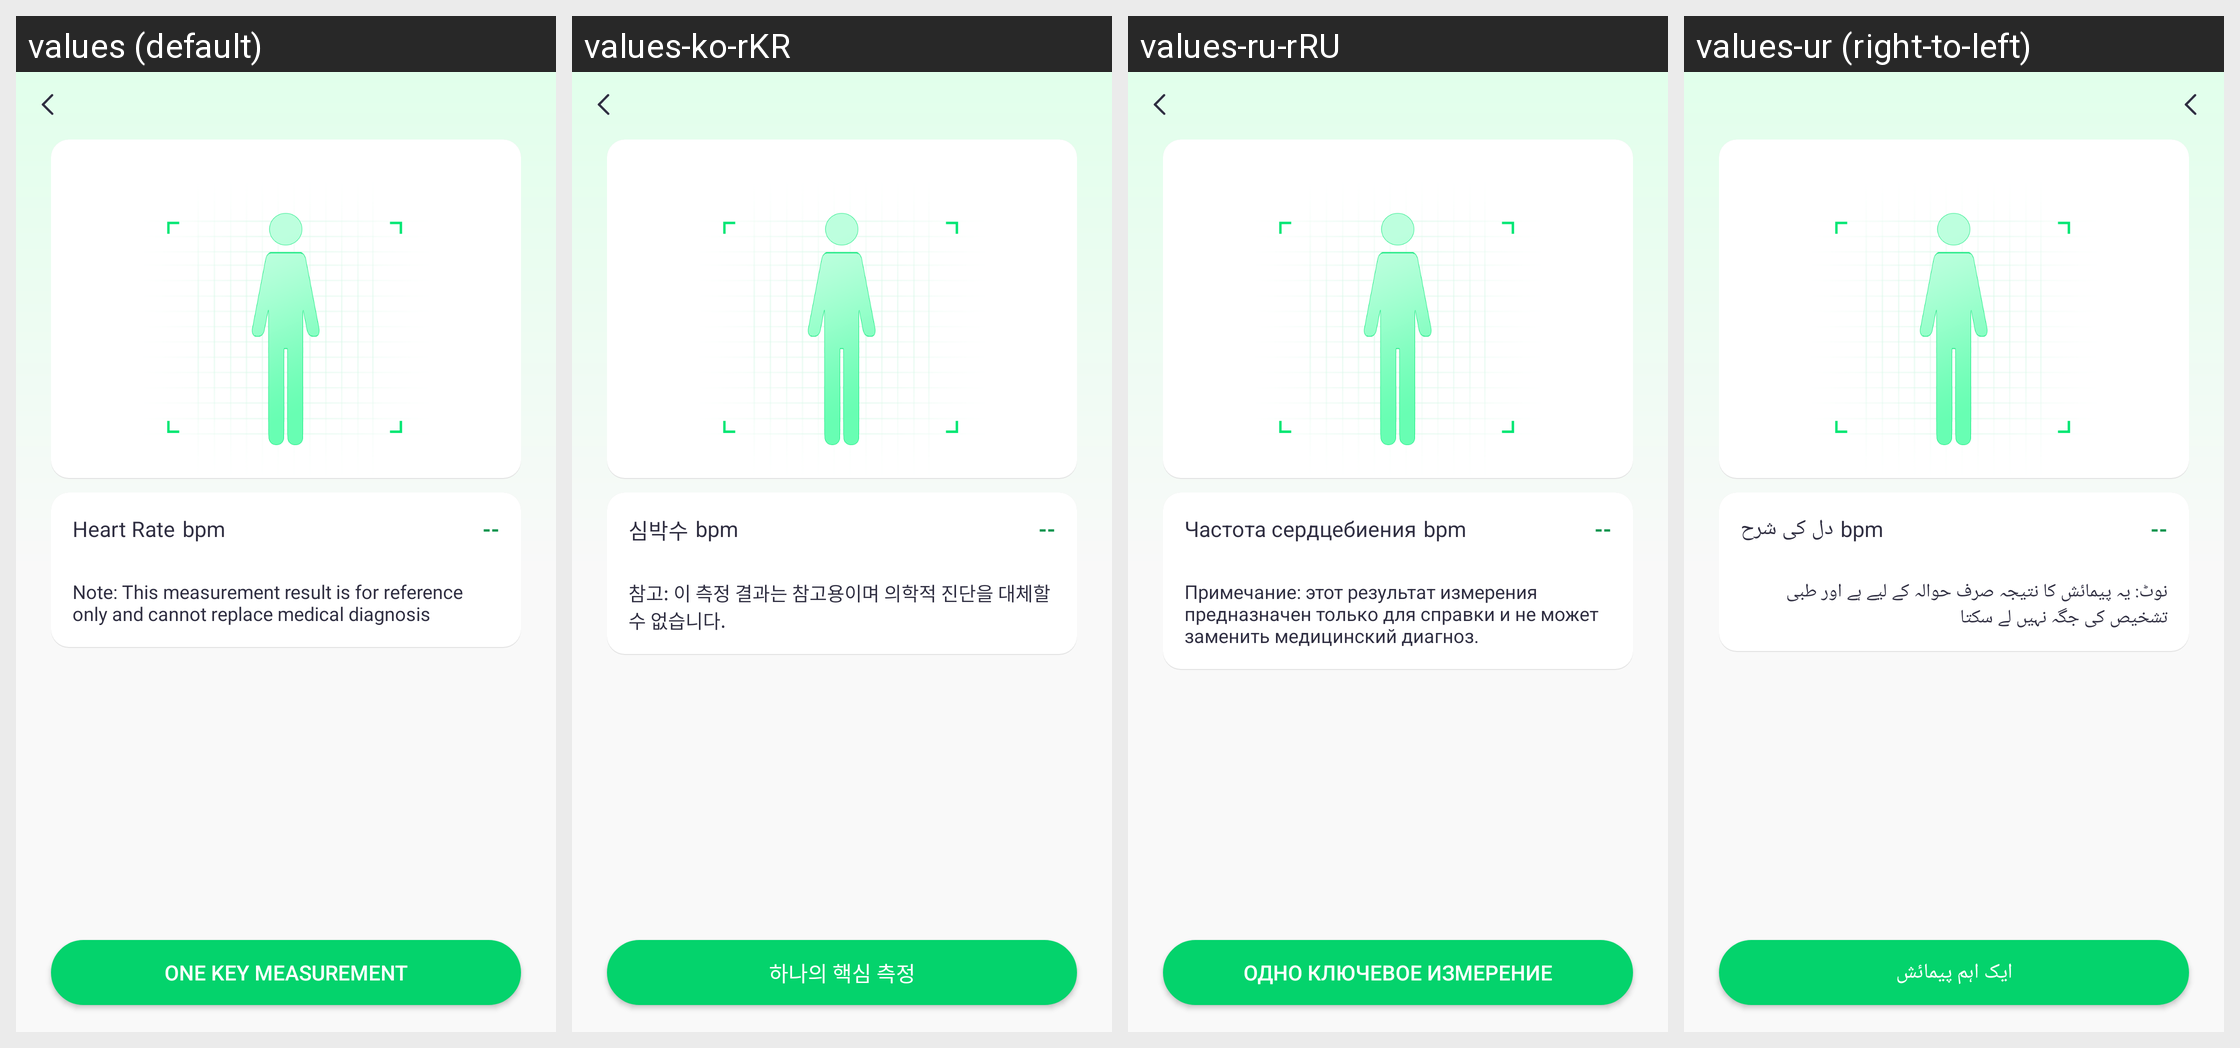

Strings drawn on this Android screen and how each of the app's shown locales translates them:
Android screen res/layout/activity_one_key_check.xml rendered under 4 locales, left to right: values (default), values-ko-rKR, values-ru-rRU, values-ur (right-to-left). Device: Nexus 5 (rendered at 1080×1920; each locale shown at half size, 540×960, under a caption strip naming it); theme Theme.QCWatch.
Other locales in the repository, not shown: values-ar, values-ar-rAE, values-as, values-cs, values-de, values-de-rDE, values-el-rGR, values-en-rUS, values-es, values-es-rES, values-fa, values-fr, values-fr-rFR, values-hi-rIN, values-hu, values-in-rID, values-it-rIT, values-ja, values-ja-rJP, values-kk-rKZ, values-ne, values-nl, values-or, values-pl-rPL, values-pt, values-pt-rPT, values-ro-rRO, values-sk, values-te, values-th-rTH, values-tr-rTR, values-uk, values-vi-rVN, values-zh, values-zh-rCN, values-zh-rHK, values-zh-rTW.
Strings drawn on this screen, with the default value and each locale's value (text and hints the layout hard-codes, and strings that could not be matched under every locale, appear in the picture but are not listed):

qc_text_85
  values: Heart Rate
  values-ko-rKR: 심박수
  values-ru-rRU: Частота сердцебиения
  values-ur: دل کی شرح

qc_text_313
  values: Note: This measurement result is for reference only and cannot replace medical diagnosis
  values-ko-rKR: 참고: 이 측정 결과는 참고용이며 의학적 진단을 대체할 수 없습니다.
  values-ru-rRU: Примечание: этот результат измерения предназначен только для справки и не может заменить медицинский диагноз.
  values-ur: نوٹ: یہ پیمائش کا نتیجہ صرف حوالہ کے لیے ہے اور طبی تشخیص کی جگہ نہیں لے سکتا

qc_text_309
  values: One key measurement
  values-ko-rKR: 하나의 핵심 측정
  values-ru-rRU: Одно ключевое измерение
  values-ur: ایک اہم پیمائش
